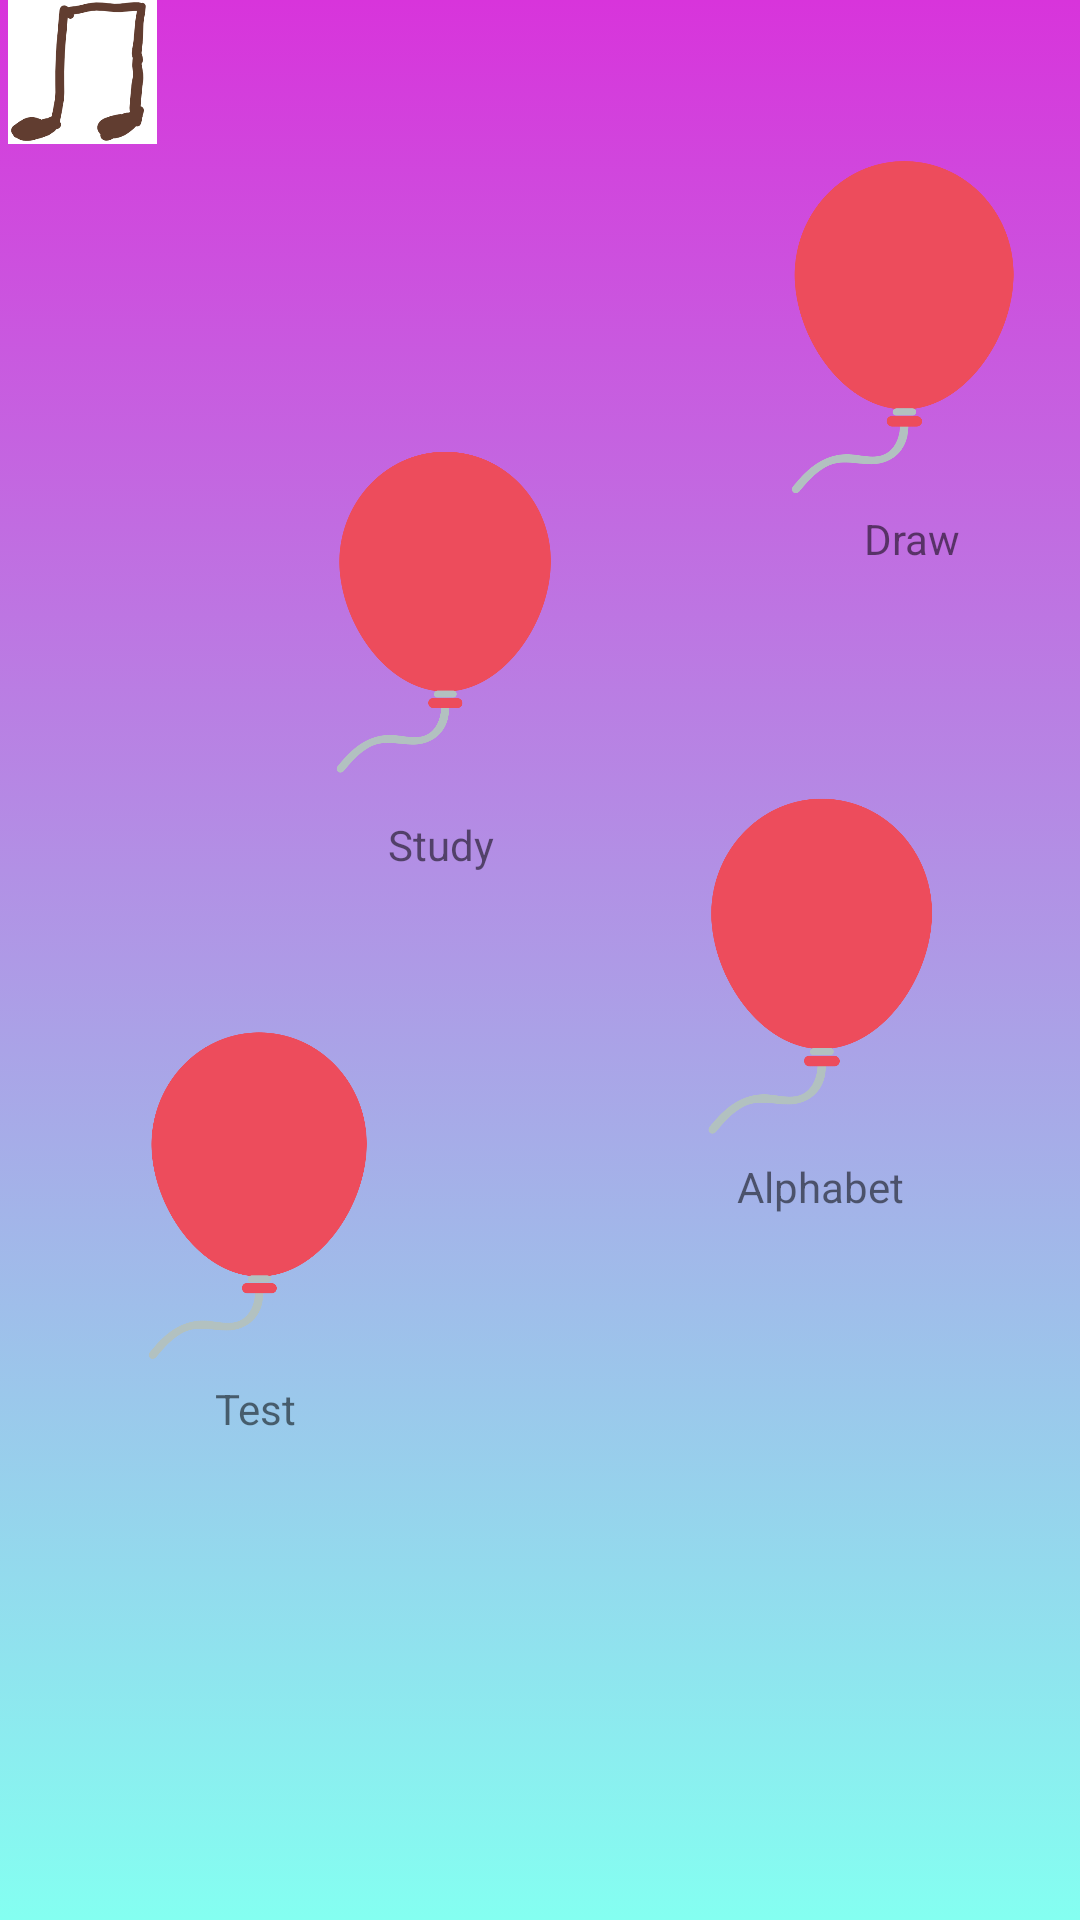

Produce the Android XML layout that renders to this screen, including the resource entries it uses.
<!-- AndroidManifest.xml: application theme AppTheme -->
<!-- res/layout/navigate_page.xml -->
<?xml version="1.0" encoding="utf-8"?>
<RelativeLayout
    xmlns:android="http://schemas.android.com/apk/res/android"
    xmlns:app="http://schemas.android.com/apk/res-auto"
    android:layout_width="match_parent"
    android:layout_height="match_parent"
    android:background="@drawable/my_bg_animation"
    android:id="@+id/navigation">

    <ImageView
        android:id="@+id/toListbtn"
        android:layout_width="119dp"
        android:layout_height="154dp"
        android:layout_alignParentStart="true"
        android:layout_alignParentTop="true"
        android:layout_marginStart="214dp"
        android:layout_marginTop="245dp"
        app:srcCompat="@drawable/ballon" />

    <ImageView
        android:id="@+id/toStudybtn"
        android:layout_width="114dp"
        android:layout_height="132dp"
        android:layout_alignParentStart="true"
        android:layout_alignParentTop="true"
        android:layout_marginStart="91dp"
        android:layout_marginTop="138dp"
        app:srcCompat="@drawable/ballon" />

    <ImageView
        android:id="@+id/toDrawbtn"
        android:layout_width="126dp"
        android:layout_height="156dp"
        android:layout_alignParentStart="true"
        android:layout_alignParentTop="true"
        android:layout_marginStart="242dp"
        android:layout_marginTop="31dp"
        app:srcCompat="@drawable/ballon" />


    <ImageView
        android:id="@+id/toTestbtn"
        android:layout_width="116dp"
        android:layout_height="147dp"
        android:layout_alignParentStart="true"
        android:layout_alignParentTop="true"
        android:layout_marginStart="28dp"
        android:layout_marginTop="325dp"
        app:srcCompat="@drawable/ballon" />

    <TextView
        android:id="@+id/toTest"
        android:layout_width="76dp"
        android:layout_height="wrap_content"
        android:layout_alignParentStart="true"
        android:layout_alignParentBottom="true"
        android:layout_marginStart="47dp"
        android:layout_marginBottom="161dp"
        android:textColor="@color/yellow_500"
        android:ems="10"
        android:gravity="center_horizontal"
        android:inputType="textPersonName"
        android:text="Test" />

    <TextView
        android:id="@+id/editText3"
        android:layout_width="76dp"
        android:layout_height="wrap_content"
        android:layout_alignParentStart="true"
        android:layout_alignParentBottom="true"
        android:layout_marginStart="109dp"
        android:layout_marginBottom="349dp"
        android:textColor="@color/yellow_500"
        android:ems="10"
        android:gravity="center_horizontal"
        android:inputType="textPersonName"
        android:text="Study" />

    <TextView
        android:id="@+id/editText4"
        android:layout_width="76dp"
        android:layout_height="wrap_content"
        android:layout_alignParentStart="true"
        android:layout_alignParentBottom="true"
        android:layout_marginStart="266dp"
        android:layout_marginBottom="451dp"
        android:textColor="@color/yellow_500"
        android:ems="10"
        android:gravity="center_horizontal"
        android:inputType="textPersonName"
        android:text="Draw" />

    <TextView
        android:id="@+id/editText2"
        android:layout_width="91dp"
        android:layout_height="wrap_content"
        android:layout_alignParentStart="true"
        android:layout_alignParentBottom="true"
        android:layout_marginStart="228dp"
        android:layout_marginBottom="235dp"
        android:textColor="@color/yellow_500"
        android:ems="10"
        android:gravity="center_horizontal"
        android:inputType="textPersonName"
        android:text="Alphabet" />

    <ImageView
        android:id="@+id/music_control"
        android:layout_width="55dp"
        android:layout_height="48dp"
        android:layout_alignParentStart="true"
        android:layout_alignParentTop="true"
        app:srcCompat="@drawable/smallmelody" />


</RelativeLayout>
<!-- resources referenced by this layout -->
<resources>
  <!-- drawable ballon: png bitmap (drawable, 26939 bytes) -->
  <!-- drawable my_bg_animation (drawable) -->
  <?xml version="1.0" encoding="utf-8"?>
  <animation-list xmlns:android="http://schemas.android.com/apk/res/android">
  
      <item
          android:drawable="@drawable/first_layer"
          android:duration="4500">
  
      </item>
      <item
          android:drawable="@drawable/second_layer"
          android:duration="4500">
      </item>
      <item
          android:drawable="@drawable/third_layer"
          android:duration="4500">
      </item>
  </animation-list>
  <!-- drawable smallmelody: png bitmap (drawable, 10716 bytes) -->
  <style name="AppTheme" parent="Theme.AppCompat.Light.NoActionBar">
          
          <item name="colorPrimary">@color/colorPrimary</item>
          <item name="colorPrimaryDark">@color/colorPrimaryDark</item>
          <item name="colorAccent">@color/colorAccent</item>
      </style>
  <!-- drawable first_layer (drawable) -->
  <?xml version="1.0" encoding="utf-8"?>
  <shape xmlns:android="http://schemas.android.com/apk/res/android">
  <gradient
      android:startColor="#d834db"
      android:endColor="#84fff1"
      android:angle="-90"/>
  </shape>
  <!-- drawable second_layer (drawable) -->
  <?xml version="1.0" encoding="utf-8"?>
  <shape xmlns:android="http://schemas.android.com/apk/res/android">
      <gradient
          android:startColor="#1efa3c"
          android:endColor="#db348d"
          android:angle="-90"/>
  </shape>
  <!-- drawable third_layer (drawable) -->
  <?xml version="1.0" encoding="utf-8"?>
  <shape xmlns:android="http://schemas.android.com/apk/res/android">
      <gradient
          android:startColor="#ff8f17"
          android:endColor="#00ffe2"
          android:angle="-90"/>
  </shape>
  <color name="colorPrimary">#008577</color>
  <color name="colorPrimaryDark">#00574B</color>
  <color name="colorAccent">#D81B60</color>
</resources>
